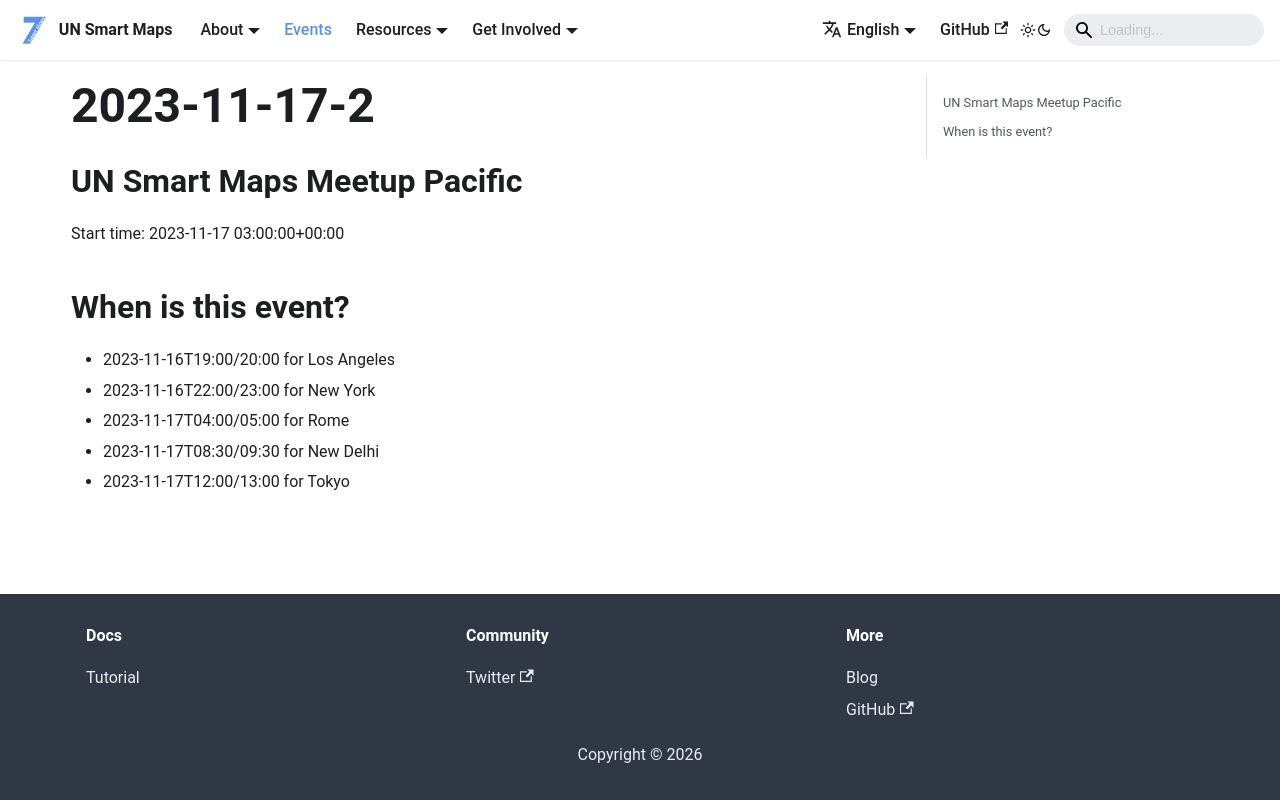

repository: UNopenGIS/smartmaps · page: events/2023-11-17-2.html · generator: docusaurus

## UN Smart Maps Meetup Pacific
Start time: 2023-11-17 03:00:00+00:00

## When is this event?

- 2023-11-16T19:00/20:00 for Los Angeles
- 2023-11-16T22:00/23:00 for New York
- 2023-11-17T04:00/05:00 for Rome
- 2023-11-17T08:30/09:30 for New Delhi
- 2023-11-17T12:00/13:00 for Tokyo
